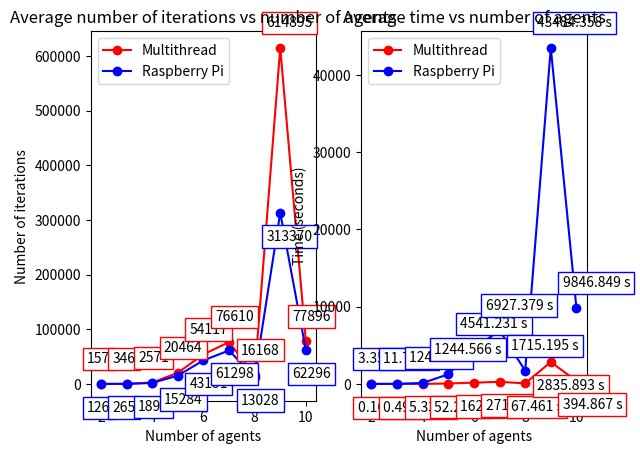

Write the Python code that produced this figure.
import matplotlib.pyplot as plt
import numpy as np

x = np.arange(start=2,stop=11)


### PLOT
plt.subplot(121)
regIterThreads = [157,346,2571,20464,54117,76610,16168,614895,77896]
regIterRpi = [126.5,265,1891,15284.2,43151.83,61298.28,13028.75,313370.44,62296.8]
plt.plot(x, regIterThreads, "-ro", label="Multithread")
plt.plot(x, regIterRpi, "-bo", label="Raspberry Pi")
plt.xlabel("Number of agents")
plt.ylabel("Number of iterations")
plt.legend()
plt.title("Average number of iterations vs number of agents")

annoThread = [str(int(y)) for y in regIterThreads]
for xi, yi, text in zip(x, regIterThreads, annoThread):
    plt.annotate(text,
                xy=(xi, yi), xycoords='data',
                xytext=(-10, 15), textcoords='offset points',
                bbox=dict(boxstyle="square,pad=0.3", fc="white", ec="red"))
    
annoRpi = [str(int(y)) for y in regIterRpi]
for xi, yi, text in zip(x, regIterRpi, annoRpi):
    plt.annotate(text,
                xy=(xi, yi), xycoords='data',
                xytext=(-10, -20), textcoords='offset points',
                bbox=dict(boxstyle="square,pad=0.3", fc="white", ec="blue"))


plt.subplot(122)
regTimeThread = [0.164,0.495,5.333,52.231,162.658,271.058,67.461,2835.893,394.867]
regTimeRpi = [3.351,11.797,124.232,1244.566,4541.231,6927.379,1715.195,43484.358,9846.849]
plt.plot(x, regTimeThread, "-ro", label="Multithread")
plt.plot(x, regTimeRpi, "-bo", label="Raspberry Pi")
plt.xlabel("Number of agents")
plt.ylabel("Time (seconds)")
plt.legend()
plt.title("Average time vs number of agents")

annoThread = [str(round(y, 6))+" s" for y in regTimeThread]
for xi, yi, text in zip(x, regTimeThread, annoThread):
    plt.annotate(text,
                xy=(xi, yi), xycoords='data',
                xytext=(-10, -20), textcoords='offset points',
                bbox=dict(boxstyle="square,pad=0.3", fc="white", ec="red"))
    
annoRpi = [str(round(y, 6))+" s" for y in regTimeRpi]
for xi, yi, text in zip(x, regTimeRpi, annoRpi):
    plt.annotate(text,
                xy=(xi, yi), xycoords='data',
                xytext=(-10, 15), textcoords='offset points',
                bbox=dict(boxstyle="square,pad=0.3", fc="white", ec="blue"))



plt.show()